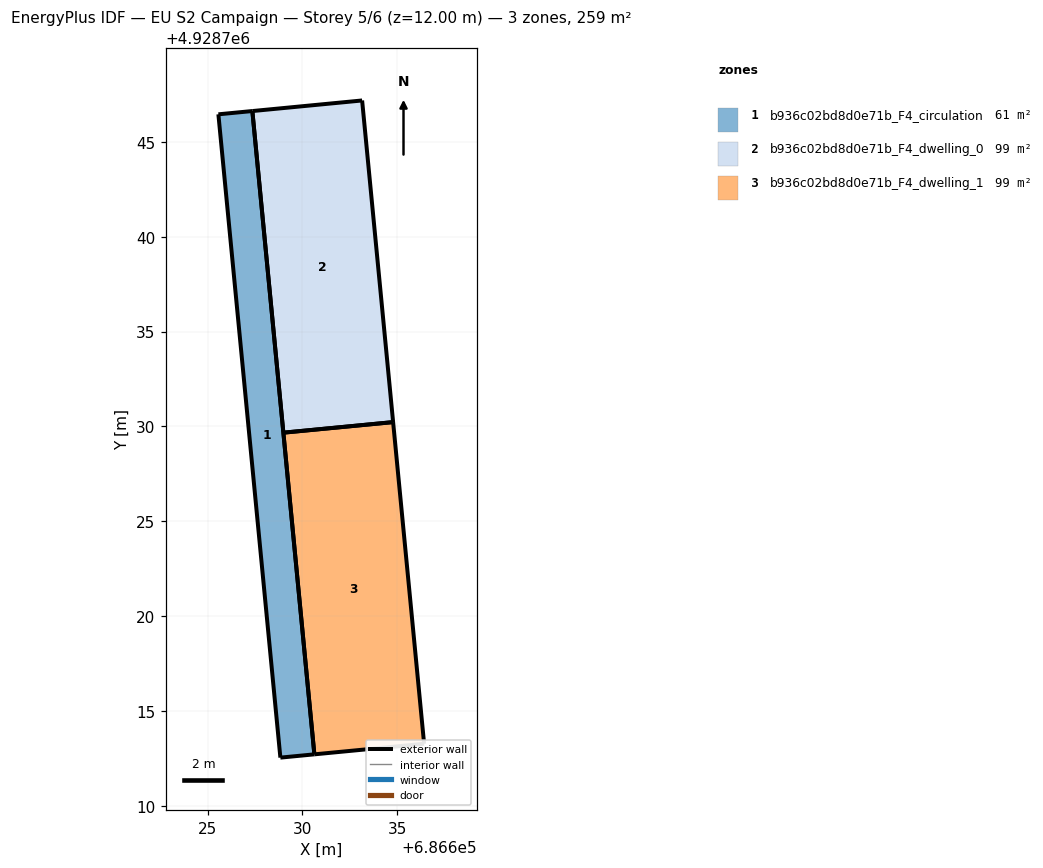
=== STOREY PLAN SPEC (per zone: floor XY polygon, exterior-wall plan segments, windows/doors) ===
zone 1: b936c02bd8d0e71b_F4_circulation  (61.3 m²)
  floor: (686630.63, 4928712.71) (686627.36, 4928746.63) (686625.57, 4928746.45) (686628.84, 4928712.54)
  exterior wall: (686625.57, 4928746.45) – (686627.36, 4928746.63)  [1.8 m]
  exterior wall: (686627.36, 4928746.63) – (686630.63, 4928712.71)  [34.1 m]
  exterior wall: (686630.63, 4928712.71) – (686628.84, 4928712.54)  [1.8 m]
  exterior wall: (686628.84, 4928712.54) – (686625.57, 4928746.45)  [34.1 m]
zone 2: b936c02bd8d0e71b_F4_dwelling_0  (99.0 m²)
  floor: (686634.78, 4928730.23) (686633.15, 4928747.18) (686627.36, 4928746.62) (686629.00, 4928729.67)
  exterior wall: (686629.00, 4928729.67) – (686627.36, 4928746.62)  [17.0 m]
  exterior wall: (686627.36, 4928746.62) – (686633.15, 4928747.18)  [5.8 m]
  exterior wall: (686633.15, 4928747.18) – (686634.78, 4928730.23)  [17.0 m]
  exterior wall: (686634.78, 4928730.23) – (686629.00, 4928729.67)  [5.8 m]
zone 3: b936c02bd8d0e71b_F4_dwelling_1  (99.0 m²)
  floor: (686636.42, 4928713.27) (686634.78, 4928730.23) (686629.00, 4928729.67) (686630.63, 4928712.71)
  exterior wall: (686630.63, 4928712.71) – (686629.00, 4928729.67)  [17.0 m]
  exterior wall: (686629.00, 4928729.67) – (686634.78, 4928730.23)  [5.8 m]
  exterior wall: (686634.78, 4928730.23) – (686636.42, 4928713.27)  [17.0 m]
  exterior wall: (686636.42, 4928713.27) – (686630.63, 4928712.71)  [5.8 m]

=== DERIVED (storey summary) ===
Building: EU S2 Campaign
Storey: 5 of 6  (floor level z = 12.00 m)
Storey gross floor area: 259.3 m²
Zones on this storey: 3
  - b936c02bd8d0e71b_F4_circulation: floor 61.3 m²; exterior wall 71.7 m (215.2 m²); WWR 0.0%
  - b936c02bd8d0e71b_F4_dwelling_0: floor 99.0 m²; exterior wall 45.7 m (137.1 m²); WWR 0.0%
  - b936c02bd8d0e71b_F4_dwelling_1: floor 99.0 m²; exterior wall 45.7 m (137.1 m²); WWR 0.0%
Zone adjacency: (none detected)